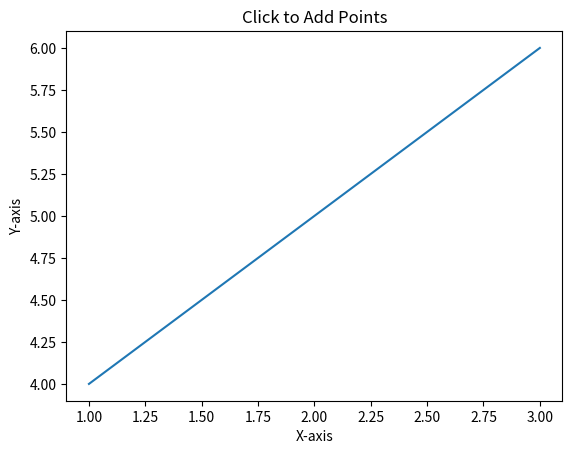

Reproduce this figure in Python.
import matplotlib.pyplot as plt

fig, ax = plt.subplots()
ax.set_title('Click to Add Points')
ax.set_xlabel('X-axis')
ax.set_ylabel('Y-axis')

# You can plot some initial data if you like
ax.plot([1, 2, 3], [4, 5, 6])

# Create an empty list to store the clicked points
points = []

def onclick(event): # type: ignore
    if event.inaxes == ax:  # Check if the click occurred within the axes
        x, y = event.xdata, event.ydata
        points.append((x, y))
        ax.plot(x, y, 'ro')  # 'ro' means red circle marker
        fig.canvas.draw()  # Redraw the canvas to show the new point

fig.canvas.mpl_connect('button_press_event', onclick)
plt.show()